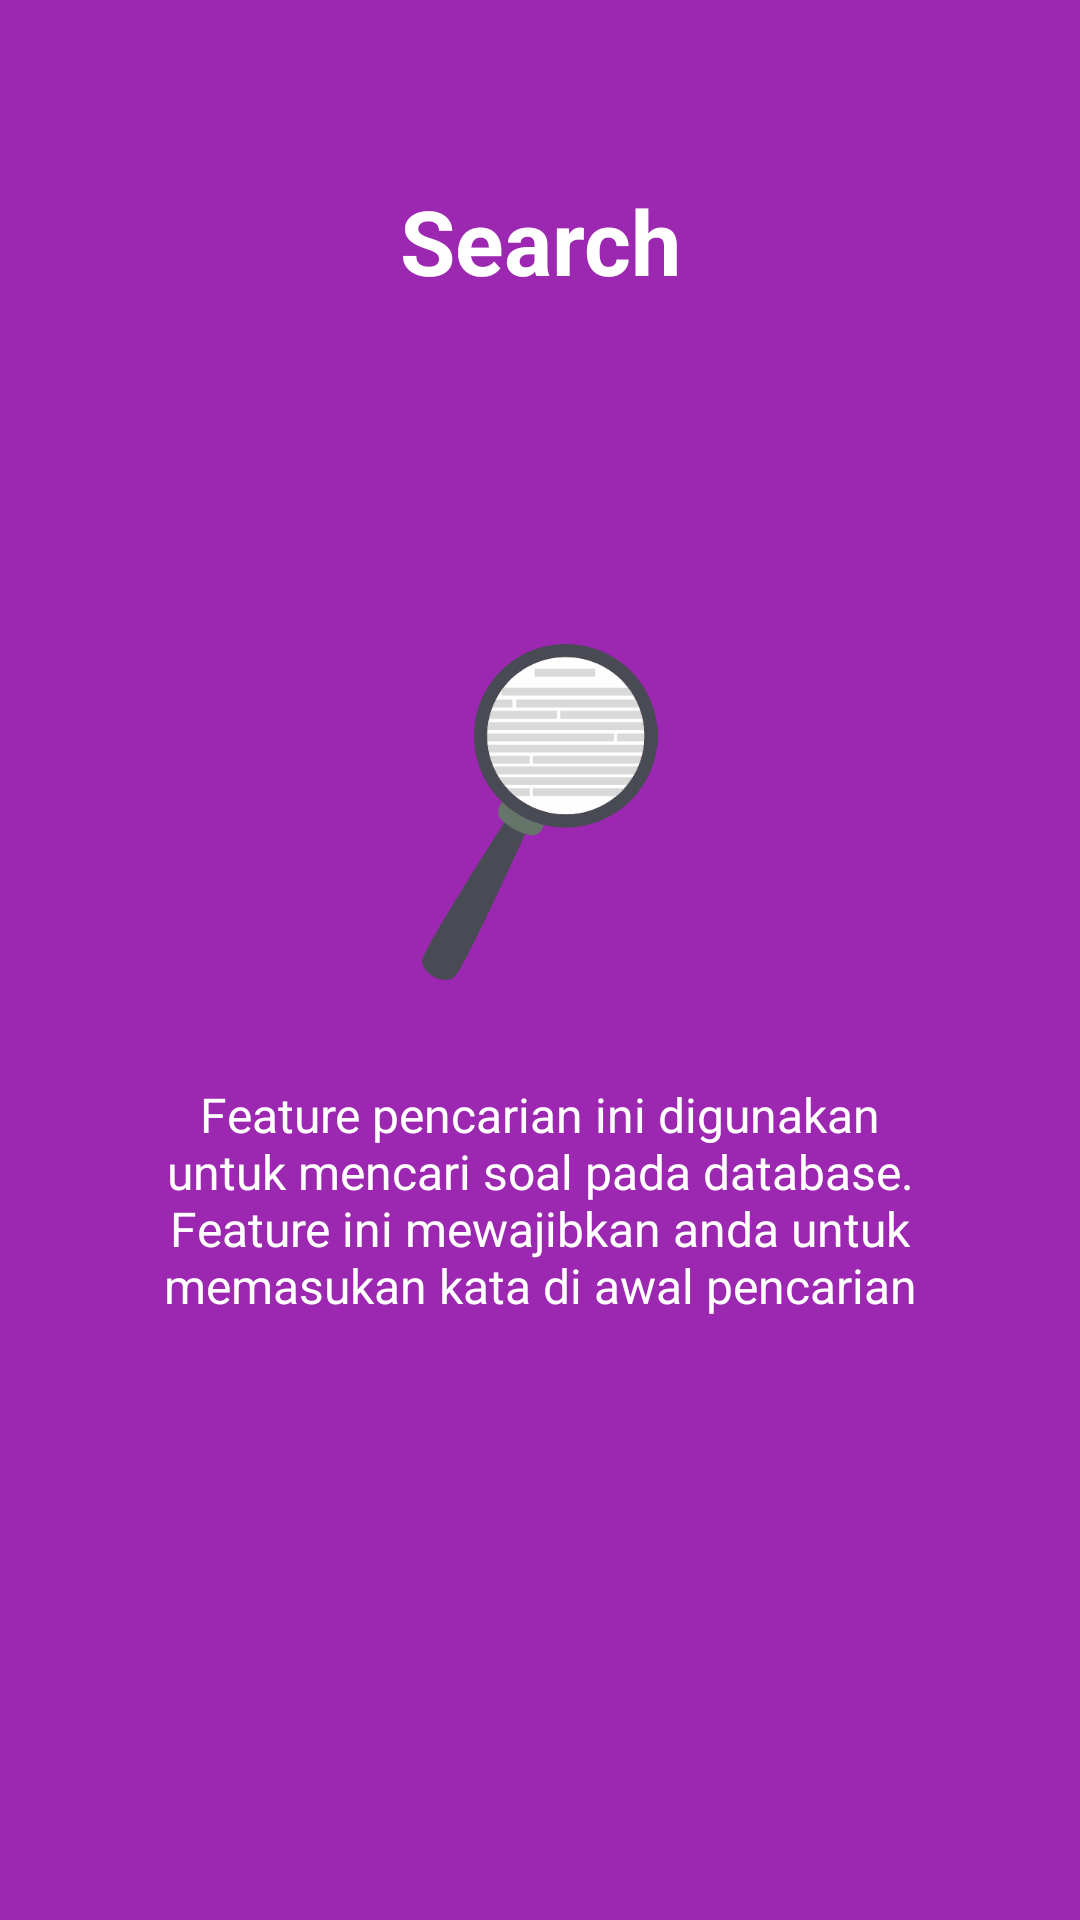

Here is an Android app screen rendered from its layout file. Give the layout XML and the strings, colors and styles it references.
<!-- AndroidManifest.xml: application theme AppTheme -->
<!-- res/layout/layout_tips1.xml -->
<?xml version="1.0" encoding="utf-8"?>
<RelativeLayout xmlns:android="http://schemas.android.com/apk/res/android"
    android:layout_width="match_parent"
    android:layout_height="match_parent"
    android:background="@color/colorPrimary">

    <LinearLayout
        android:id="@+id/linearLayout"
        android:layout_width="wrap_content"
        android:layout_height="wrap_content"
        android:layout_centerInParent="true"
        android:gravity="center_horizontal"
        android:orientation="vertical">

        <ImageView
            android:layout_width="140dp"
            android:layout_height="140dp"
            android:src="@drawable/tips_search"
            android:padding="14dp"/>

        <TextView
            android:id="@+id/textView2"
            android:layout_width="wrap_content"
            android:layout_height="wrap_content"
            android:layout_marginTop="20dp"
            android:paddingLeft="40dp"
            android:paddingRight="40dp"
            android:text="@string/tips1"
            android:textAlignment="center"
            android:textColor="@android:color/white"
            android:textSize="16sp" />

    </LinearLayout>

    <TextView
        android:id="@+id/textView"
        android:layout_width="wrap_content"
        android:layout_height="wrap_content"
        android:layout_marginTop="60dp"
        android:text="Search"
        android:textAlignment="center"
        android:layout_centerHorizontal="true"
        android:gravity="center_horizontal"
        android:textColor="@android:color/white"
        android:textSize="30sp"
        android:textStyle="bold"/>
</RelativeLayout>
<!-- resources referenced by this layout -->
<resources>
  <color name="colorPrimary">#9c27b0</color>
  <!-- drawable tips_search: png bitmap (drawable, 23557 bytes) -->
  <string name="tips1">Feature pencarian ini digunakan untuk mencari soal pada database. Feature ini mewajibkan anda untuk memasukan kata di awal pencarian</string>
  <style name="AppTheme" parent="Theme.AppCompat.Light.DarkActionBar">
          <item name="colorPrimary">@color/colorPrimary</item>
          <item name="colorPrimaryDark">@color/colorPrimaryDark</item>
          <item name="colorAccent">@color/colorAccent</item>
  
          <item name="windowNoTitle">true</item>
          <item name="windowActionBar">false</item>
      </style>
  <color name="colorPrimaryDark">#7b1fa2</color>
  <color name="colorAccent">#9c27b0</color>
</resources>
